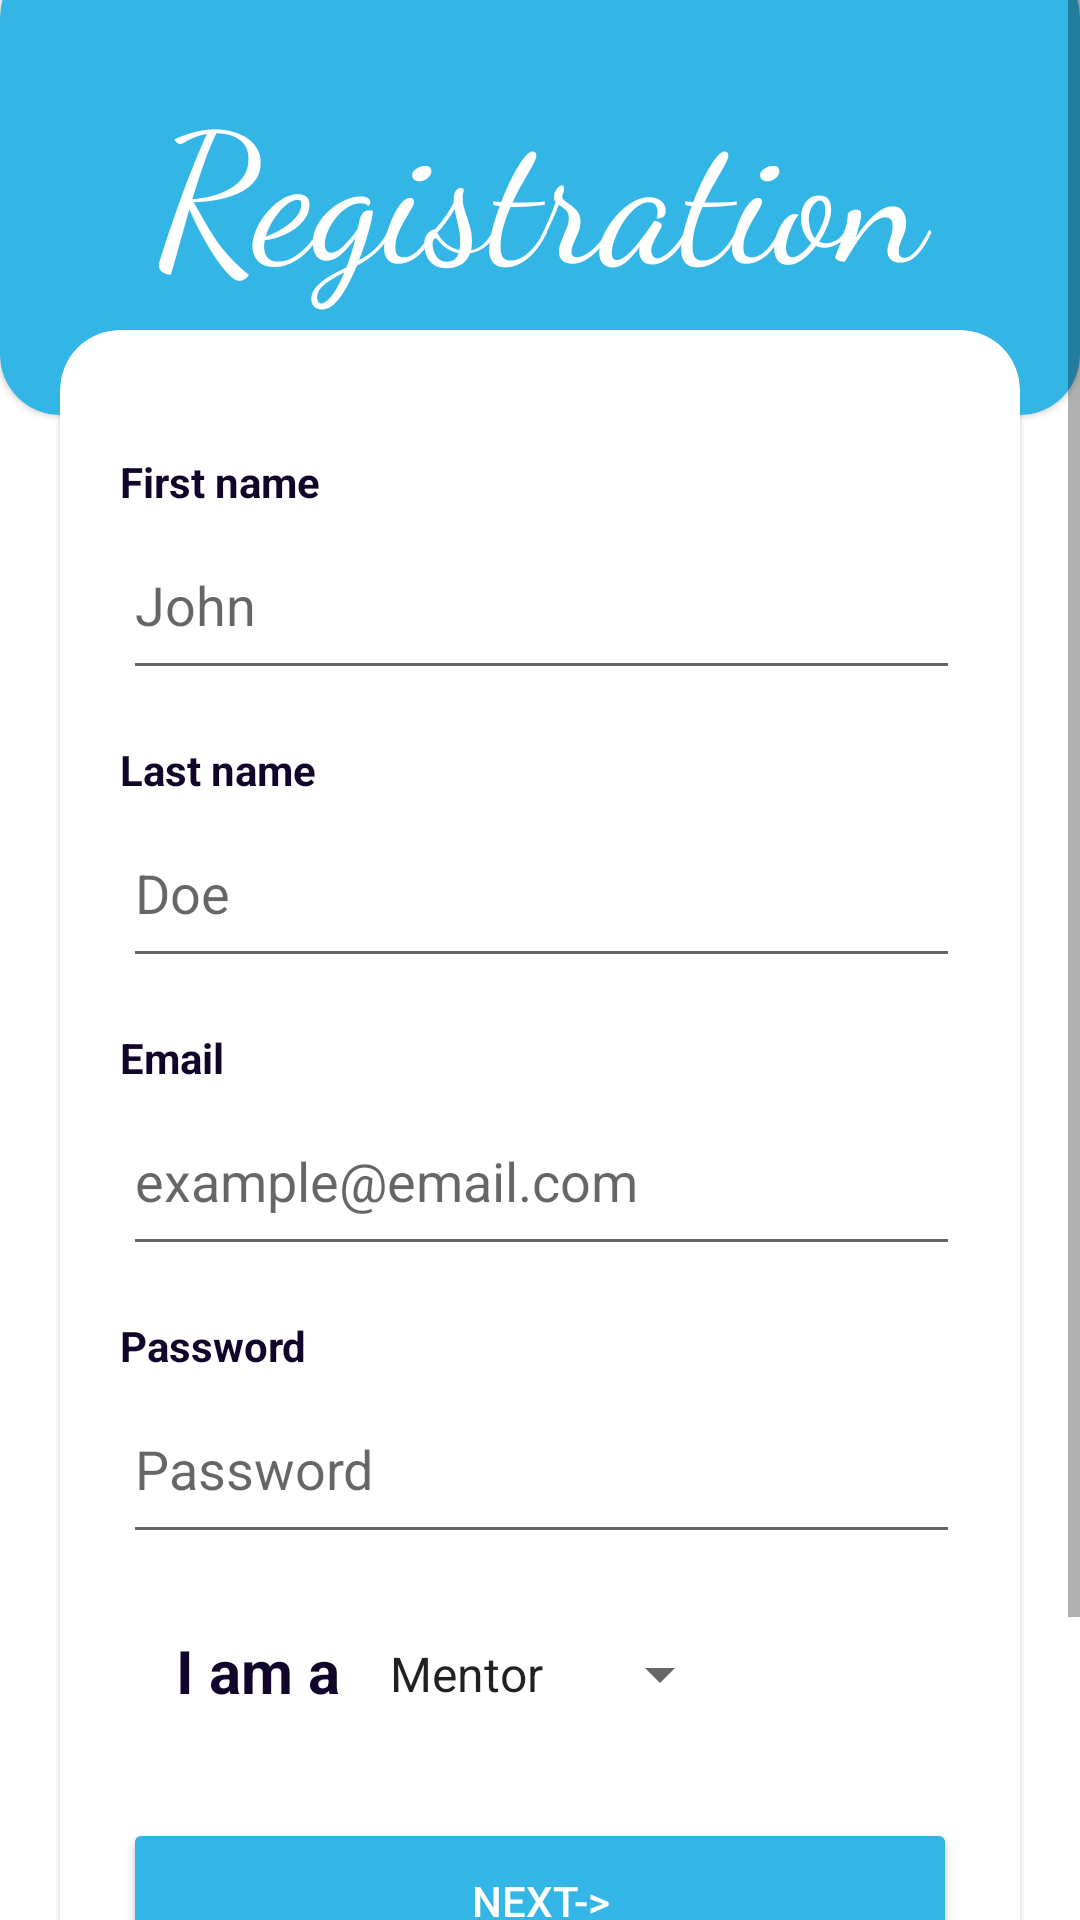

Reconstruct the res/layout file that produces this screen, plus the resources it refers to.
<!-- AndroidManifest.xml: application theme Theme.Test_Eklavya -->
<!-- res/layout/activity_register.xml -->
<?xml version="1.0" encoding="utf-8"?>
<ScrollView xmlns:android="http://schemas.android.com/apk/res/android"
    xmlns:app="http://schemas.android.com/apk/res-auto"
    xmlns:tools="http://schemas.android.com/tools"
    android:layout_width="match_parent"
    android:layout_height="match_parent"
    android:theme="@style/Theme.MaterialComponents.DayNight.NoActionBar"
    tools:context=".Register">

    <androidx.constraintlayout.widget.ConstraintLayout
        android:layout_width="match_parent"
        android:layout_height="wrap_content"
        android:paddingBottom="50dp">

        <com.google.android.material.card.MaterialCardView
            android:id="@+id/cardView"
            android:layout_width="match_parent"
            android:layout_height="wrap_content"
            android:layout_marginTop="-15dp"
            android:backgroundTint="@android:color/holo_blue_light"
            android:theme="@style/Theme.MaterialComponents.DayNight"
            app:cardCornerRadius="20dp"
            app:layout_constraintEnd_toEndOf="parent"
            app:layout_constraintHorizontal_bias="0.5"
            app:layout_constraintStart_toStartOf="parent"
            app:layout_constraintTop_toTopOf="parent">

            <TextView
                android:id="@+id/textView7"
                android:layout_width="match_parent"
                android:layout_height="153dp"
                android:fontFamily="cursive"
                android:gravity="center"
                android:text="Registration"
                android:textColor="@color/white"
                android:textSize="60sp"
                app:layout_constraintEnd_toEndOf="parent"
                app:layout_constraintHorizontal_bias="0.5"
                app:layout_constraintStart_toStartOf="parent"
                app:layout_constraintTop_toTopOf="parent" />

        </com.google.android.material.card.MaterialCardView>

        <com.google.android.material.card.MaterialCardView
            android:layout_width="0dp"
            android:layout_height="600dp"
            android:layout_marginStart="20dp"
            android:layout_marginTop="110dp"
            android:layout_marginEnd="20dp"
            android:backgroundTint="@color/white"
            android:elevation="10dp"
            android:theme="@style/Theme.MaterialComponents.DayNight"
            app:cardCornerRadius="20dp"
            app:layout_constraintEnd_toEndOf="parent"
            app:layout_constraintStart_toStartOf="parent"
            app:layout_constraintTop_toTopOf="parent">

            <androidx.constraintlayout.widget.ConstraintLayout
                android:layout_width="match_parent"
                android:layout_height="match_parent"
                android:paddingBottom="50dp">

                <TextView
                    android:id="@+id/idEmailTV3"
                    android:layout_width="wrap_content"
                    android:layout_height="wrap_content"
                    android:layout_marginStart="20dp"
                    android:text="Last name"
                    android:textColor="#11052C"
                    android:textStyle="bold"
                    app:layout_constraintHorizontal_bias="0.5"
                    app:layout_constraintBottom_toTopOf="@+id/etLastName"
                    app:layout_constraintStart_toStartOf="parent" />

                <EditText
                    android:id="@+id/etFirstName"
                    android:layout_width="0dp"
                    android:layout_height="60dp"
                    android:layout_marginStart="21dp"
                    android:layout_marginTop="60dp"
                    android:layout_marginEnd="20dp"
                    android:ems="10"
                    android:hint="John "
                    android:inputType="textEmailAddress"
                    tools:text="Shivam"
                    android:textColor="#212121"
                    android:minHeight="48dp"
                    app:layout_constraintEnd_toEndOf="parent"
                    app:layout_constraintHorizontal_bias="0.0"
                    app:layout_constraintStart_toStartOf="parent"
                    app:layout_constraintTop_toTopOf="parent"
                    tools:ignore="SpeakableTextPresentCheck" />

                <TextView
                    android:id="@+id/idEmailTV2"
                    android:layout_width="wrap_content"
                    android:layout_height="wrap_content"
                    android:layout_marginStart="20dp"
                    android:text="First name"
                    android:textColor="#11052C"
                    android:textStyle="bold"
                    app:layout_constraintHorizontal_bias="0.5"
                    app:layout_constraintBottom_toTopOf="@+id/etFirstName"
                    app:layout_constraintStart_toStartOf="parent" />

                <EditText
                    android:id="@+id/etLastName"
                    android:layout_width="0dp"
                    android:layout_height="60dp"
                    android:layout_marginStart="21dp"
                    android:layout_marginTop="36dp"
                    android:layout_marginEnd="20dp"
                    android:ems="10"
                    android:hint="Doe"
                    android:textColor="#212121"
                    tools:text = "Verma"
                    android:inputType="textEmailAddress"
                    android:minHeight="48dp"
                    app:layout_constraintEnd_toEndOf="parent"
                    app:layout_constraintHorizontal_bias="0.0"
                    app:layout_constraintStart_toStartOf="parent"
                    app:layout_constraintTop_toBottomOf="@+id/etFirstName"
                    tools:ignore="SpeakableTextPresentCheck" />

                <TextView
                    android:id="@+id/idEmailTV"
                    android:layout_width="wrap_content"
                    android:layout_height="wrap_content"
                    android:layout_marginStart="20dp"
                    android:text="Email"
                    app:layout_constraintHorizontal_bias="0.5"
                    android:textColor="#11052C"
                    android:textStyle="bold"
                    app:layout_constraintBottom_toTopOf="@+id/etemail"
                    app:layout_constraintStart_toStartOf="parent" />

                <EditText
                    android:id="@+id/etemail"
                    android:layout_width="0dp"
                    android:layout_height="60dp"
                    android:layout_marginStart="21dp"
                    android:layout_marginTop="36dp"
                    android:layout_marginEnd="20dp"
                    android:ems="10"
                    android:hint="example@email.com"
                    tools:text = "shivam@gmail.com"
                    android:textColor="#212121"
                    android:inputType="textEmailAddress"
                    android:minHeight="48dp"
                    app:layout_constraintEnd_toEndOf="parent"
                    app:layout_constraintHorizontal_bias="0.0"
                    app:layout_constraintStart_toStartOf="parent"
                    app:layout_constraintTop_toBottomOf="@+id/etLastName"
                    tools:ignore="SpeakableTextPresentCheck" />

                <EditText
                    android:id="@+id/etpassword"
                    android:layout_width="0dp"
                    android:layout_height="60dp"
                    android:layout_marginStart="21dp"
                    android:layout_marginTop="36dp"
                    android:layout_marginEnd="20dp"
                    android:ems="10"
                    android:hint="Password"
                    tools:text = "shivam"
                    android:textColor="#212121"
                    android:inputType="textPassword"
                    android:minHeight="48dp"
                    app:layout_constraintEnd_toEndOf="parent"
                    app:layout_constraintHorizontal_bias="1.0"
                    app:layout_constraintStart_toStartOf="parent"
                    app:layout_constraintTop_toBottomOf="@+id/etemail"
                    tools:ignore="SpeakableTextPresentCheck" />

                <Button
                    android:id="@+id/next"

                    android:layout_width="0dp"
                    android:layout_height="55dp"
                    android:layout_marginStart="21dp"
                    android:layout_marginTop="88dp"
                    android:layout_marginEnd="21dp"
                    android:backgroundTint="@android:color/holo_blue_light"
                    android:onClick="furtherInfo"
                    android:text="Next->"
                    android:textColor="@color/white"
                    app:cornerRadius="5dp"
                    app:layout_constraintEnd_toEndOf="parent"
                    app:layout_constraintHorizontal_bias="1.0"
                    app:layout_constraintStart_toStartOf="parent"
                    app:layout_constraintTop_toBottomOf="@+id/etpassword" />

                <TextView
                    android:id="@+id/textView6"
                    android:layout_width="wrap_content"
                    android:layout_height="wrap_content"
                    android:layout_marginStart="20dp"
                    android:text="Password"
                    android:textColor="#11052C"
                    android:textStyle="bold"
                    app:layout_constraintHorizontal_bias="0.5"
                    app:layout_constraintBottom_toTopOf="@+id/etpassword"
                    app:layout_constraintStart_toStartOf="parent" />

                <TextView
                    android:layout_width="wrap_content"
                    android:layout_height="wrap_content"
                    android:layout_marginStart="32dp"
                    android:layout_marginTop="45dp"
                    android:layout_marginBottom="40dp"
                    android:text="I am a "

                    android:textColor="#11052C"
                    android:textSize="20sp"
                    android:textStyle="bold"
                    app:layout_constraintBottom_toTopOf="@+id/next"
                    app:layout_constraintEnd_toStartOf="@+id/Usertype"
                    app:layout_constraintHorizontal_bias="0.637"
                    app:layout_constraintStart_toStartOf="parent"
                    app:layout_constraintTop_toBottomOf="@+id/etpassword"
                    app:layout_constraintVertical_bias="0.826" />

                <Spinner
                    android:id="@+id/Usertype"
                    android:layout_width="122dp"
                    android:layout_height="32dp"

                    android:layout_marginTop="24dp"
                    android:layout_marginEnd="96dp"
                    android:entries="@array/MentorOrMentee"
                    app:layout_constraintEnd_toEndOf="parent"
                    app:layout_constraintTop_toBottomOf="@+id/etpassword" />


            </androidx.constraintlayout.widget.ConstraintLayout>

        </com.google.android.material.card.MaterialCardView>


    </androidx.constraintlayout.widget.ConstraintLayout>

</ScrollView>
<!-- resources referenced by this layout -->
<resources>
  <string-array name="MentorOrMentee">
          <item>Mentor</item>
          <item>Mentee</item>
      </string-array>
  <style name="Theme.Test_Eklavya" parent="Theme.MaterialComponents.DayNight.NoActionBar">
          
          <item name="colorPrimary">@color/purple_500</item>
          <item name="colorPrimaryVariant">@color/purple_700</item>
          <item name="colorOnPrimary">@color/white</item>
          
          <item name="colorSecondary">@color/teal_200</item>
          <item name="colorSecondaryVariant">@color/teal_700</item>
          <item name="colorOnSecondary">@color/black</item>
          
          <item name="android:statusBarColor" tools:targetApi="l">?attr/colorPrimaryVariant</item>
          
      </style>
  <!-- not gathered from this repository: default colours our renderer supplied (Android Studio template values) -->
  <color name="purple_500">#FF6200EE</color>
  <color name="purple_700">#FF3700B3</color>
  <color name="teal_200">#FF03DAC5</color>
  <color name="teal_700">#FF018786</color>
  <color name="black">#FF000000</color>
  <color name="white">#FFFFFFFF</color>
</resources>
